Labelled photos from "car-view-cls", an image-classification folder in zakuangyong/yolov11-view-cls-train. The possible labels are: back, back left side 45 degrees, back right side 45 degrees, front, front left side 45 degrees, front right side 45 degrees, left side, right side.

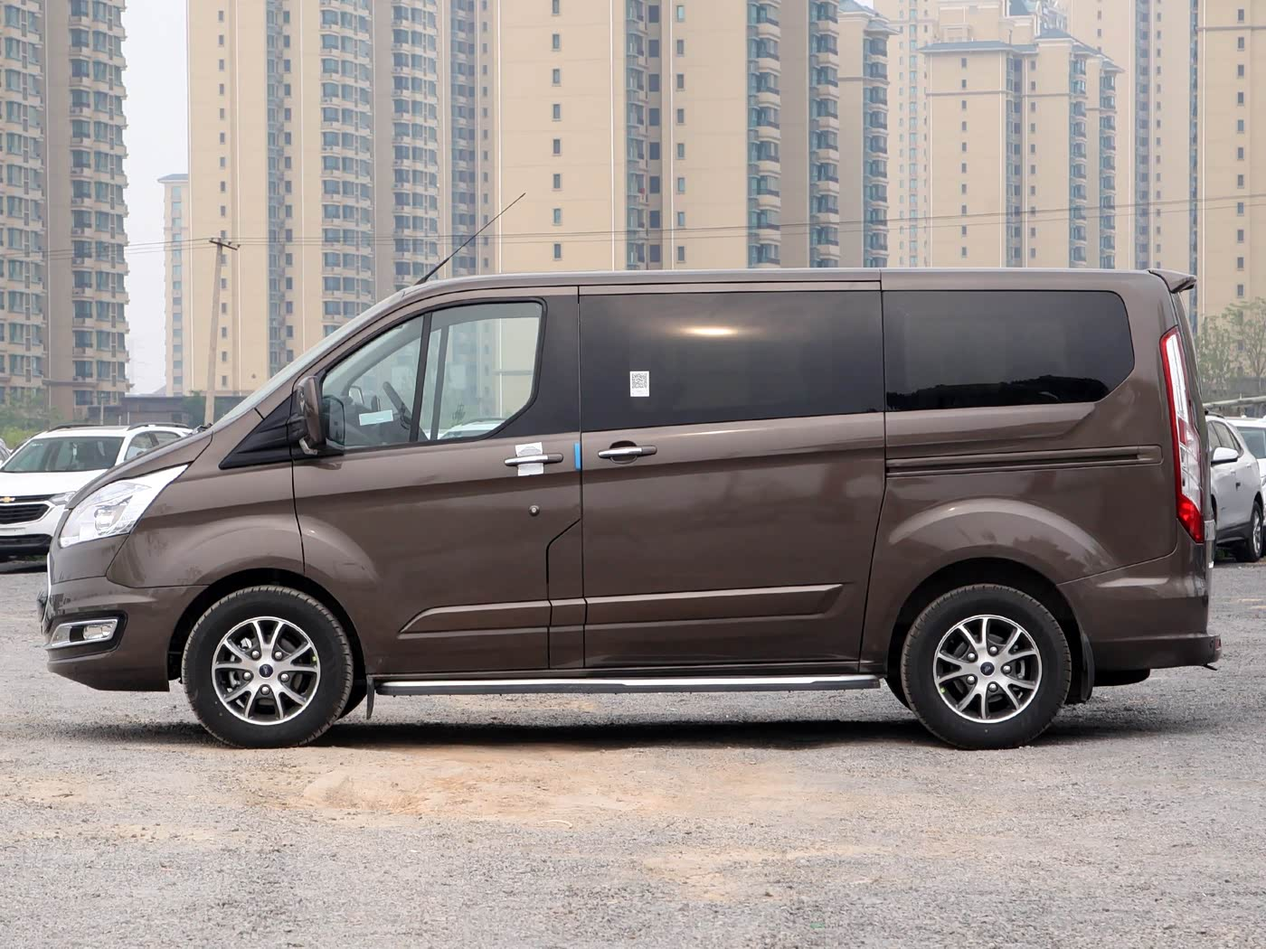
Label: left side

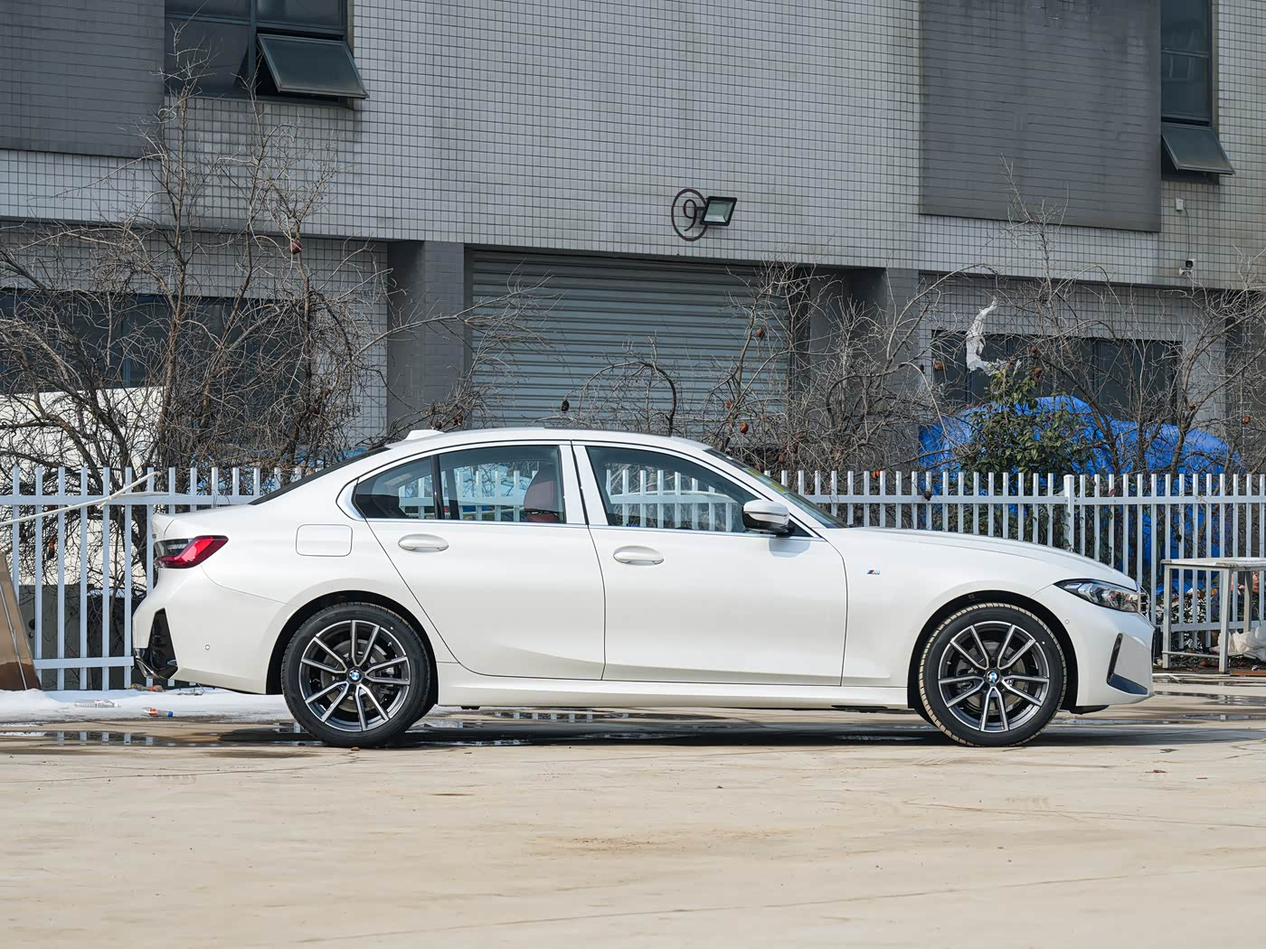
Label: right side

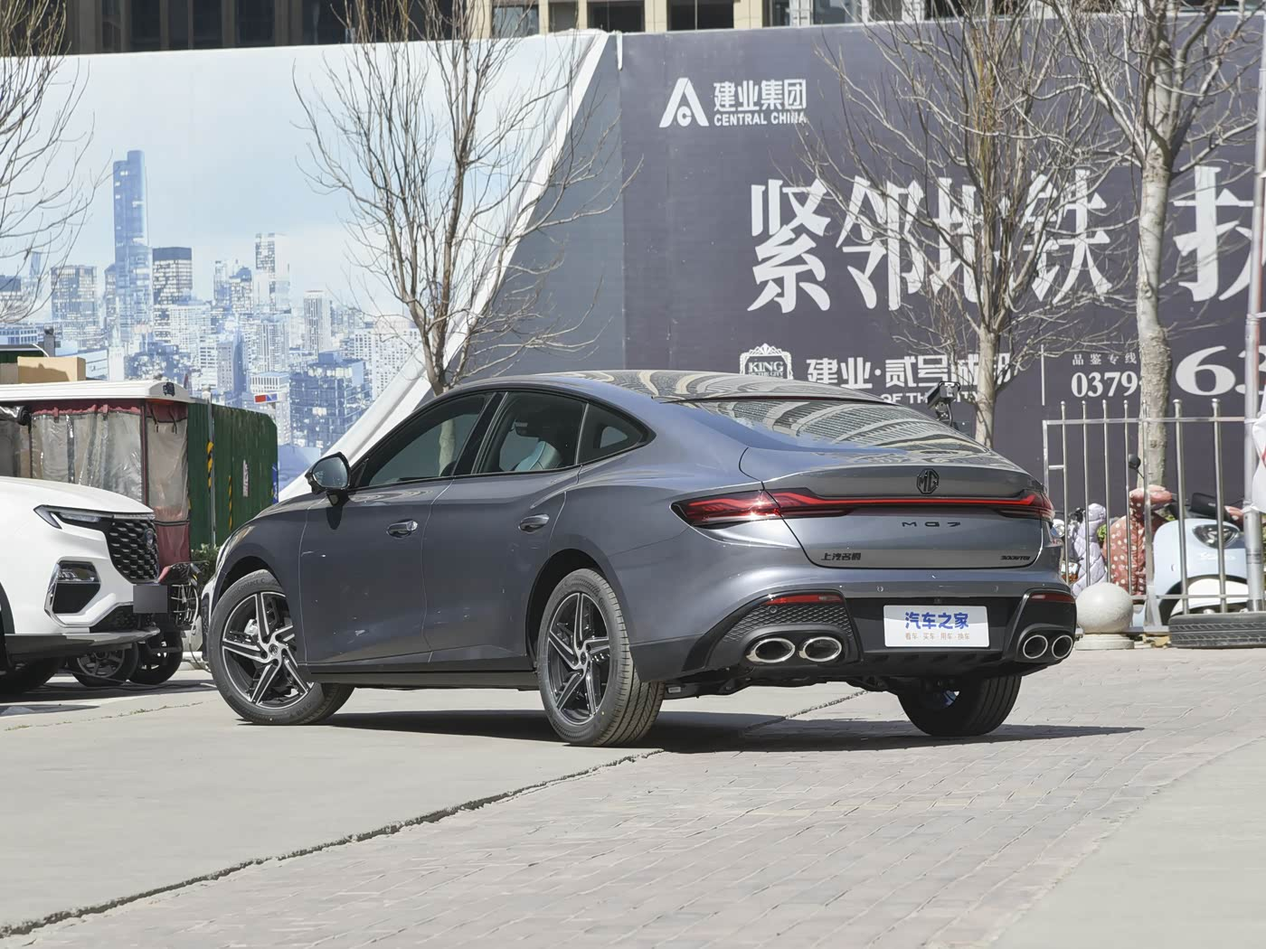
Label: back left side 45 degrees

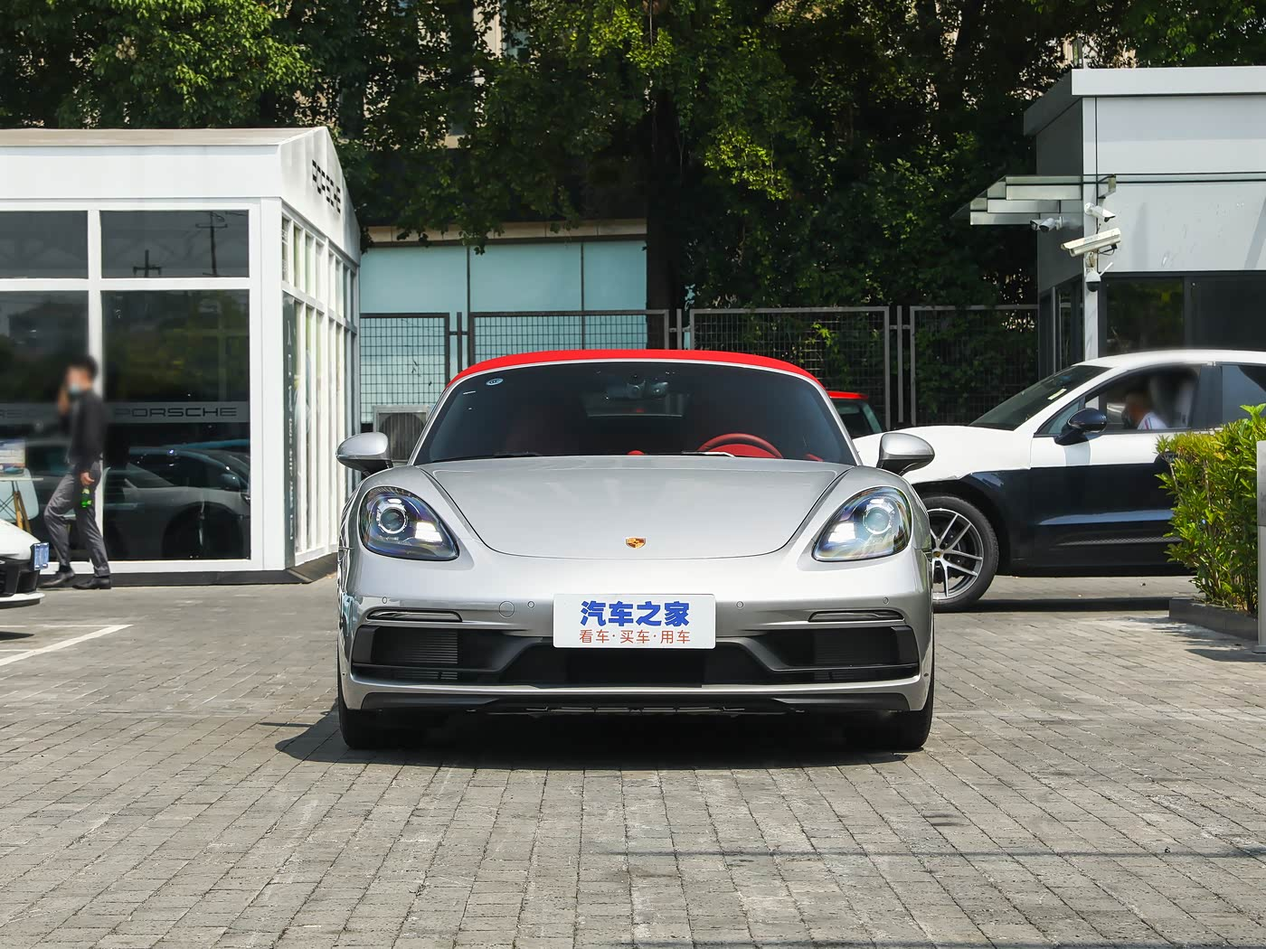
Label: front

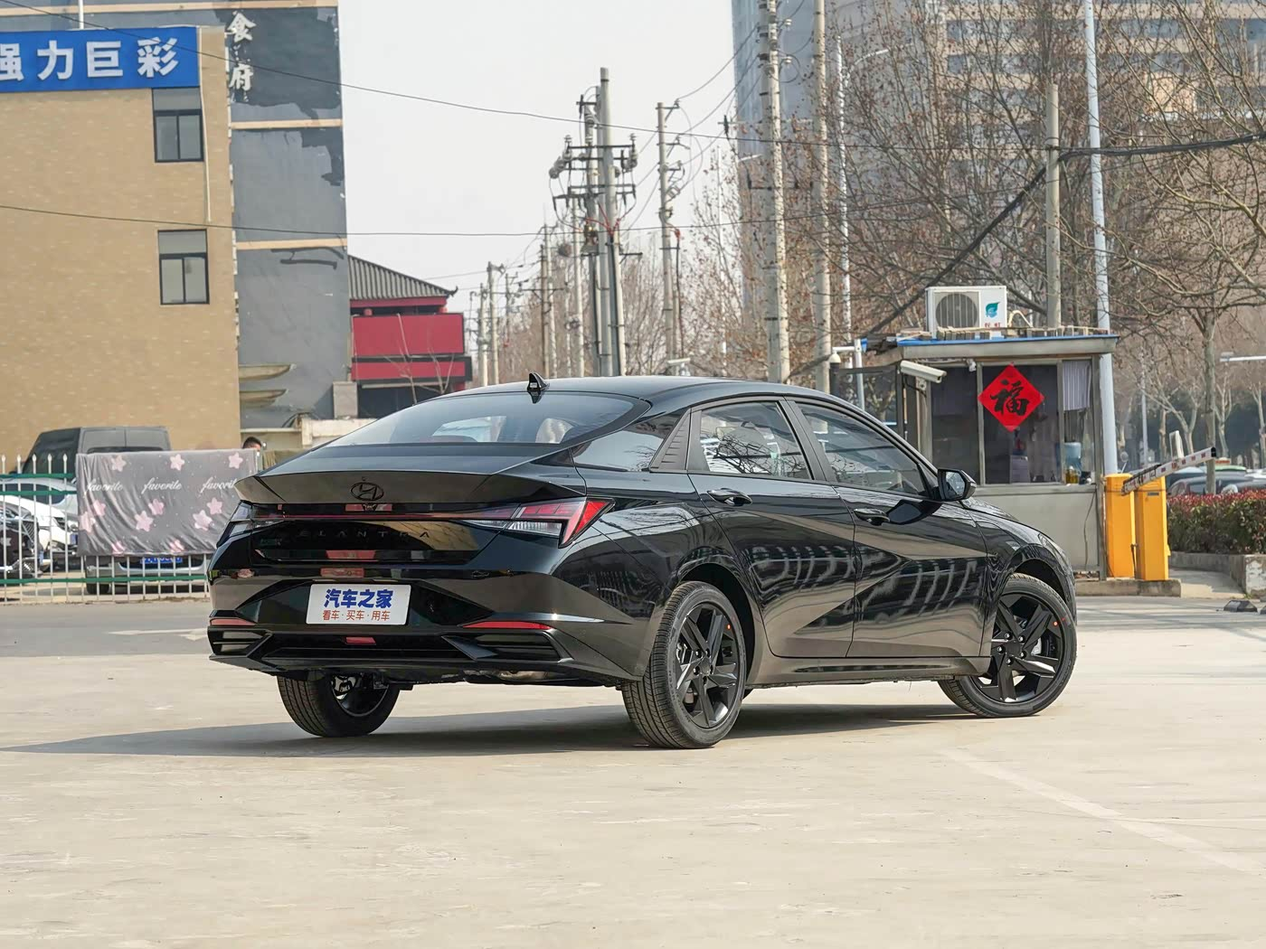
Label: back right side 45 degrees

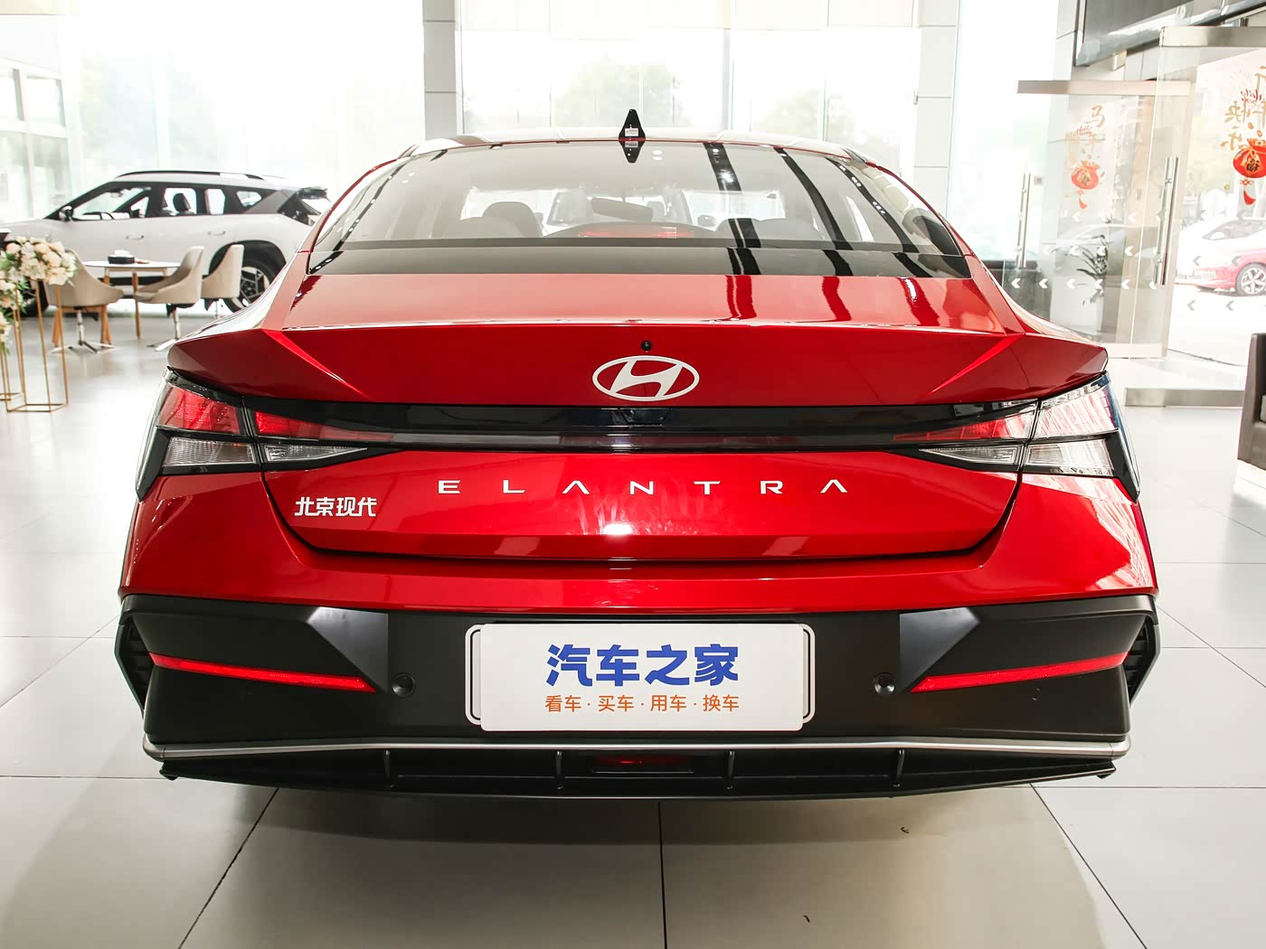
Label: back
